Run: headless pygame with SDL's dummy video driver; simulated clock (each Clock.tick advances the game by its frame time, no real sleeping); random seed 0; keys injected as events and as key.get_pressed() state; no mouse input.
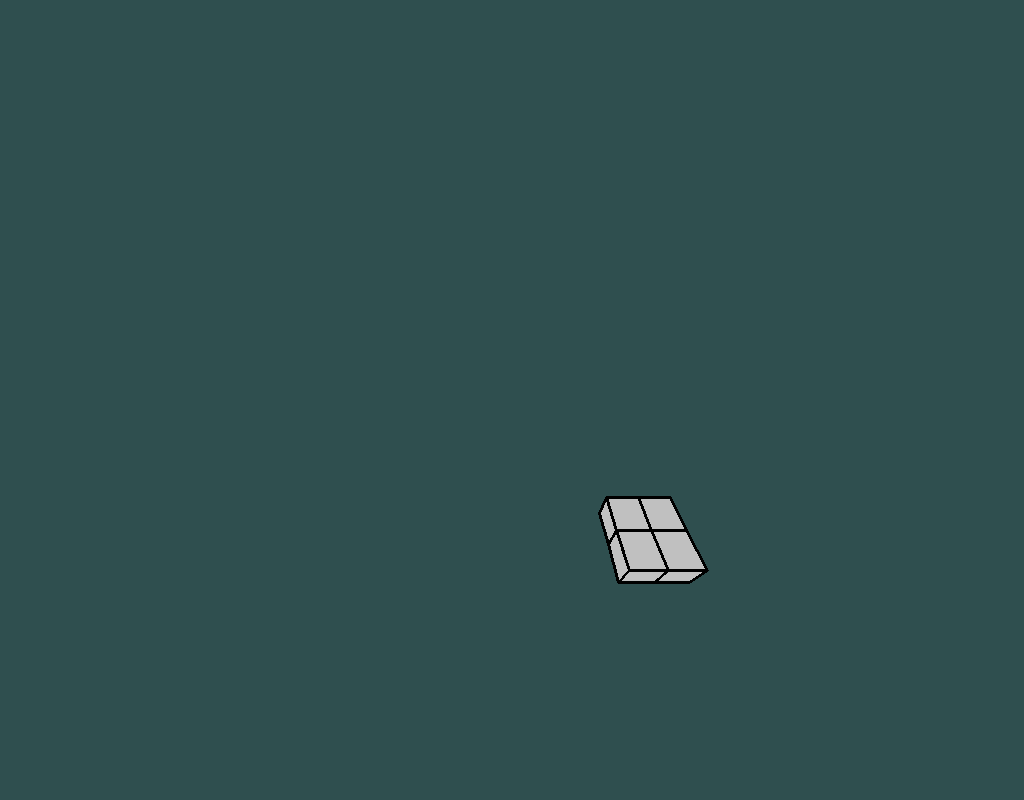
Frame 1 of 4 · flips 1–60 · no input
Frame 2 of 4 · flips 61–180 · tapped SPACE, RETURN · held RIGHT (→), D · screen unchanged from frame 1, image omitted
Frame 3 of 4 · flips 181–300 · held DOWN (↓), S · screen unchanged from frame 2, image omitted
Frame 4 of 4 · flips 301–420 · held LEFT (←), A, UP (↑), W · screen unchanged from frame 3, image omitted

The pygame program that drew these frames:

import sys
import math
import pygame

from pygame.math import Vector3
from enum import Enum
from random import randint


class Color(Enum):
    DARKGREY = (47, 79, 79)
    BLACK = (0, 0, 0)
    SILVER = (192,192,192)


class Cube():

    def __init__(self, vectors, screen_width, screen_height, initial_angle):
        self._vectors = vectors
        self._angle = initial_angle
        self._screen_width = screen_width
        self._screen_height = screen_height

        self._transformed_vectors = None

        # Define the vectors that compose each of the 6 faces
        self._faces  = [(0,1,2,3),
                       (1,5,6,2),
                       (5,4,7,6),
                       (4,0,3,7),
                       (0,4,5,1),
                       (3,2,6,7)]

        self._setup_initial_positions(initial_angle)

    def _setup_initial_positions(self, angle):
        tmp = []
        for vector in self._vectors:
            rotated_vector = vector.rotate_x(angle)#.rotate_y(angle)#.rotateZ(self.angle)
            tmp.append(rotated_vector)

        self._vectors = tmp

    def transform_vectors(self, new_angle):
        # It will hold transformed vectors.
        transformed_vectors = []

        for vector in self._vectors:
            # Rotate the point around X axis, then around Y axis, and finally around Z axis.
            mod_vector = vector.rotate_y(new_angle)
            # Transform the point from 3D to 2D
            mod_vector = self._project(mod_vector, self._screen_width, self._screen_height, 256, 4)
            # Put the point in the list of transformed vectors
            transformed_vectors.append(mod_vector)
        
        self._transformed_vectors = transformed_vectors

    def _project(self, vector, win_width, win_height, fov, viewer_distance):
        factor = fov / (viewer_distance + vector.z)
        x = vector.x * factor + win_width / 2
        y = -vector.y * factor + win_height / 2
        return Vector3(x, y, vector.z)

    def calculate_average_z(self):
        avg_z = []
        for i, face in enumerate(self._faces):
            # for each point of a face calculate the average z value
            z = (self._transformed_vectors[face[0]].z + 
                 self._transformed_vectors[face[1]].z + 
                 self._transformed_vectors[face[2]].z + 
                 self._transformed_vectors[face[3]].z) / 4.0
            avg_z.append([i, z])

        return avg_z

    def create_polygon(self, face_index):
        face = self._faces[face_index]
        return [(self._transformed_vectors[face[0]].x, self._transformed_vectors[face[0]].y), 
                (self._transformed_vectors[face[1]].x, self._transformed_vectors[face[1]].y),
                (self._transformed_vectors[face[2]].x, self._transformed_vectors[face[2]].y),
                (self._transformed_vectors[face[3]].x, self._transformed_vectors[face[3]].y),
                (self._transformed_vectors[face[0]].x, self._transformed_vectors[face[0]].y)]


class Plane():

    def __init__(self, win_width, win_height, initial_angle, field_dim):
        self._field_dim = field_dim
        self._cube_dim = 0.3

        self._win_width = win_width
        self._win_height = win_height

        # initialize a plane of size: row x col
        self._2d_plane = {(i, j): 0 for i in range(self._field_dim) for j in range(self._field_dim)}

        self._cubes = []
        self._angle = initial_angle

    def init_plane(self, random=True):
        for pos in self._2d_plane.keys():
            if random:
                self._2d_plane[pos] = randint(0,1)

        # self._2d_plane[(1,0)] = 1
        # self._2d_plane[(1,1)] = 1
        # self._2d_plane[(1,2)] = 1

        self._create_cubes()

    def calculate_new_generation(self):
        def new_cell_status(pos):
            x = pos[0]
            y = pos[1]

            neighbours = [
                (x+1, y),
                (x+1, y+1),
                (x, y+1),
                (x-1, y+1),
                (x-1, y),
                (x-1, y-1),
                (x, y-1),
                (x+1, y-1)
            ]

            alive_neighbours = sum(self._2d_plane[neighbour] for neighbour in neighbours if neighbour in self._2d_plane)

            if self._2d_plane[pos] == 0:  # birth
                if alive_neighbours == 3:
                    return 1
            else: # survive or dead
                if alive_neighbours in (2, 3):
                    return 1
            return 0

        new_gen = {}
        for pos in self._2d_plane.keys():
            new_gen[pos] = new_cell_status(pos)

        self._2d_plane = new_gen

        self._create_cubes()

    def _create_cubes(self):
        vectors = []

        self._cubes = []

        for pos, val in self._2d_plane.items():
            if val == 1:
                x = pos[0]
                y = pos[1] + 1

                # to center the plain on the screen we redifine the
                # x origin point
                x_zero = -(self._field_dim / 2.0) * self._cube_dim
                y_zero = 0

                x_left = (x_zero) + (x * self._cube_dim)
                x_right = (x_left) + self._cube_dim
                y_down = (y_zero) + 0
                y_up = y_down + self._cube_dim
                z_back = y * -self._cube_dim
                z_front = (z_back) + self._cube_dim

                cube = Cube([
                    Vector3(x_left, y_up, z_back),
                    Vector3(x_right, y_up, z_back),
                    Vector3(x_right, y_down, z_back),
                    Vector3(x_left, y_down, z_back),
                    Vector3(x_left, y_up, z_front),
                    Vector3(x_right, y_up, z_front),
                    Vector3(x_right, y_down, z_front),
                    Vector3(x_left, y_down, z_front)
                ], self._win_width, self._win_height, self._angle)

                self._cubes.append(cube)

    def get_cubes(self):
        return self._cubes


class Simulation():

    def __init__(self, win_width, win_height, field_dim):
        pygame.init()
 
        self.screen = pygame.display.set_mode((win_width, win_height))
        self.clock = pygame.time.Clock()

        self._angle = 0
        initial_angle = -40

        self._plane = Plane(win_width, win_height, initial_angle, field_dim)
        self._plane.init_plane()
        
    def run(self):
        while True:
            for event in pygame.event.get():
                if event.type == pygame.QUIT:
                    pygame.quit()
                    sys.exit()

            self._plane.calculate_new_generation()
 
            self.clock.tick(4)
            self.screen.fill(Color.DARKGREY.value)

            polygons = []
            for cube in self._plane.get_cubes():
                cube.transform_vectors(self._angle)
                avg_z = cube.calculate_average_z()

                for z in avg_z:
                    pointlist = cube.create_polygon(z[0])
                    polygons.append((pointlist, z[1]))

            for poly in sorted(polygons, key=lambda x: x[1], reverse=True):
                pygame.draw.polygon(self.screen, Color.SILVER.value,poly[0])
                pygame.draw.polygon(self.screen, Color.BLACK.value, poly[0], 3)

            # self._angle += 1
 
            pygame.display.flip()
 
if __name__ == "__main__":
    win_width = 1024
    win_height = 800
    field_dim = 10

    Simulation(win_width, win_height, field_dim).run()




# 640 x 480
# 10
